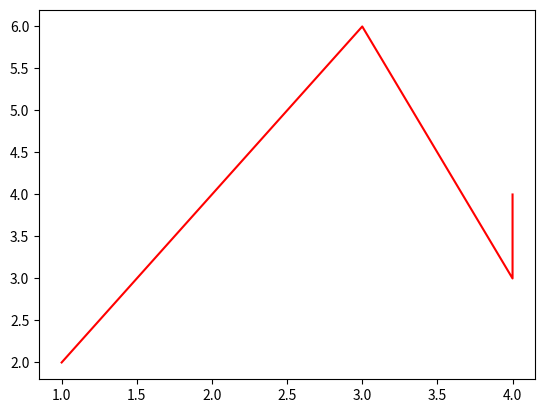

Recreate this plot in Python.
import matplotlib.pyplot as plt

# Data points
x = [1, 2, 3, 4, 4]
y = [2, 4, 6, 3, 4]

# Plotting the line
plt.plot(x, y, color="red")  # Fixed 'clour' to 'color'

# Saving the figure
plt.savefig("line1.png", transparent=False, facecolor="blue")  # Fixed 'sauefig', file name, etc.

# Displaying the chart
plt.show()
